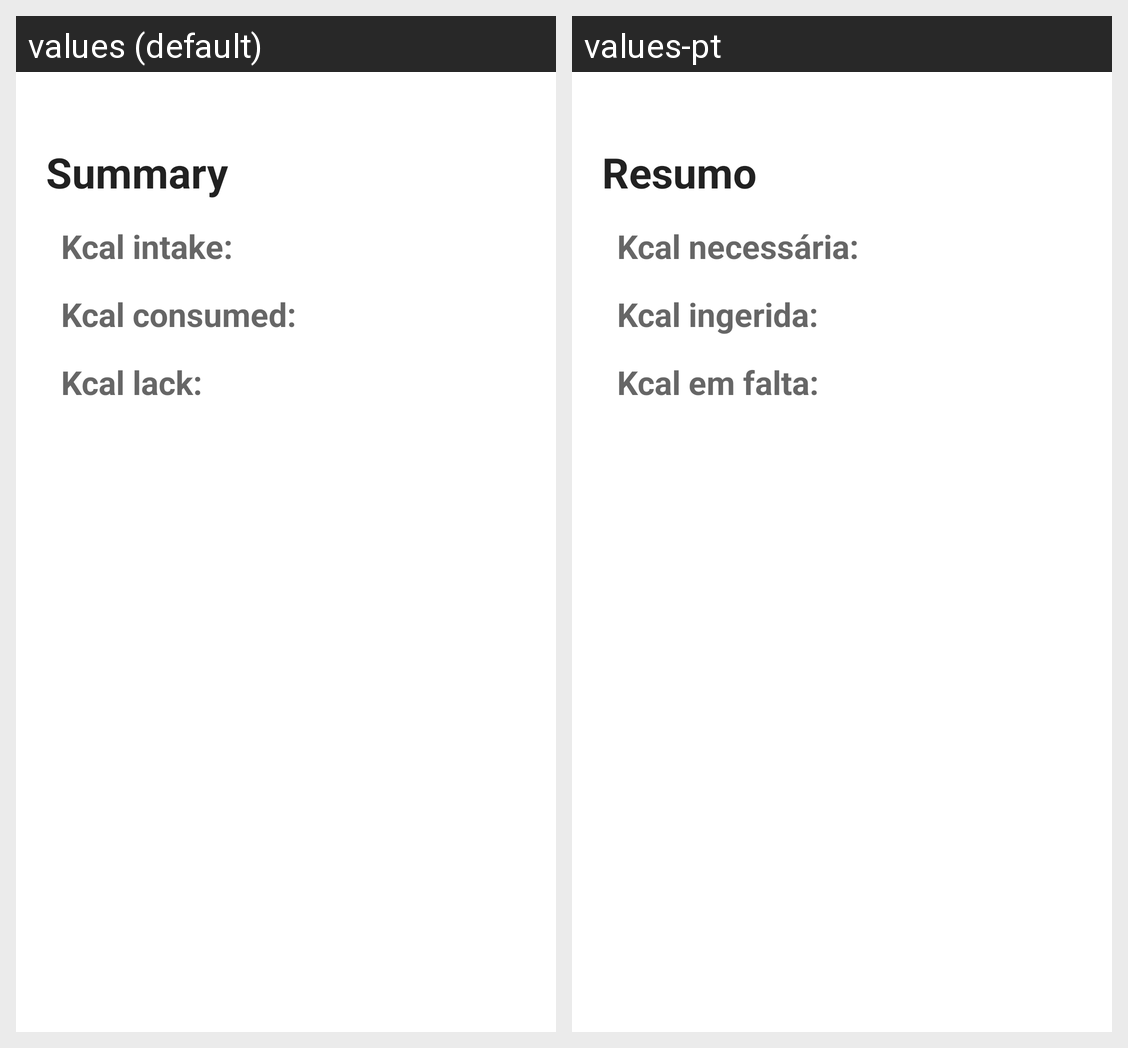

The Android screen above is rendered under two locales of the same app. Produce the string resources it draws, with the default and per-locale values.
Android screen res/layout/fragment_home.xml rendered under 2 locales, left to right: values (default), values-pt. Device: Nexus 5 (rendered at 1080×1920; each locale shown at half size, 540×960, under a caption strip naming it); theme Theme.ProjectPARubenSantos.
Strings drawn on this screen, with the default value and each locale's value (text and hints the layout hard-codes, and strings that could not be matched under every locale, appear in the picture but are not listed):

summary
  values: Summary
  values-pt: Resumo

kcal_intake
  values: Kcal intake:
  values-pt: Kcal necessária:

kcal_consumed
  values: Kcal consumed:
  values-pt: Kcal ingerida:

kcal_lack
  values: Kcal lack:
  values-pt: Kcal em falta:
